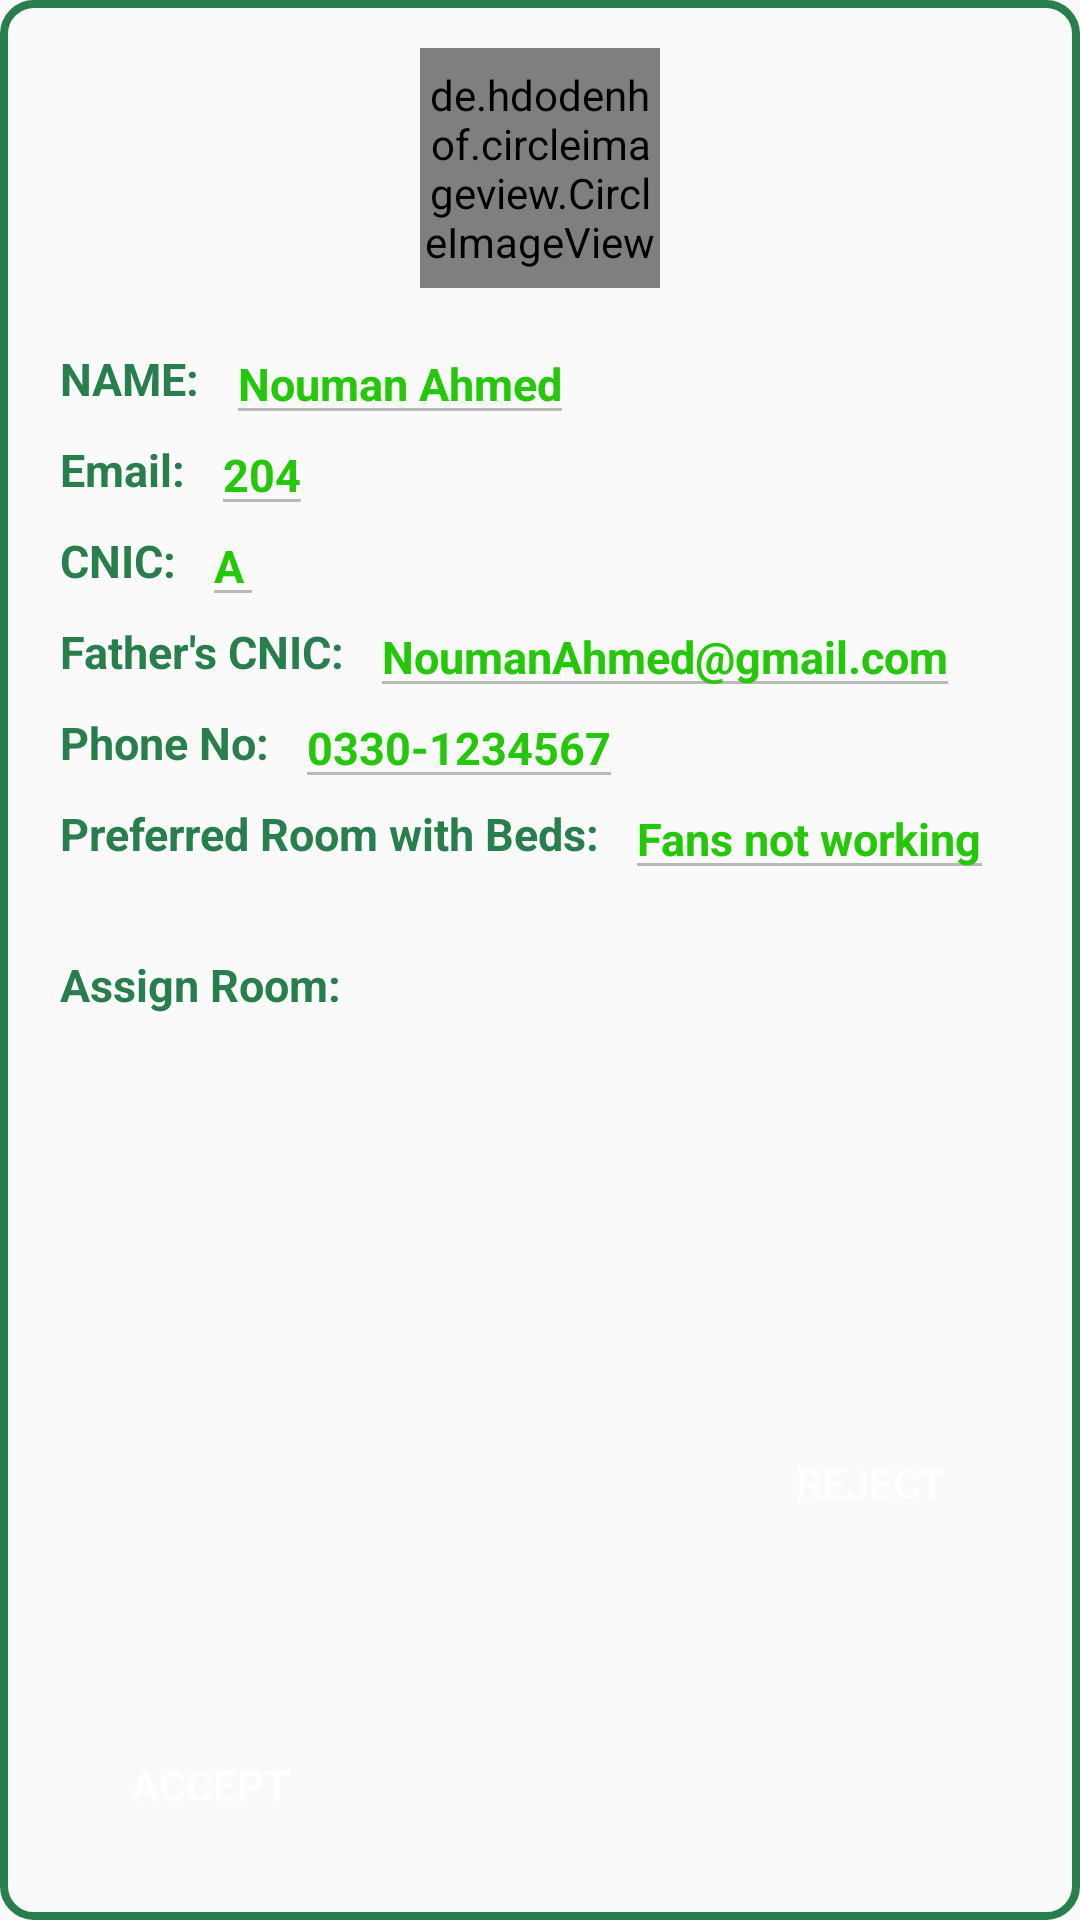

Produce the Android XML layout that renders to this screen, including the resource entries it uses.
<!-- AndroidManifest.xml: application theme MyThemeNoActionBar -->
<!-- res/layout/addmission_request_recycler_view.xml -->
<?xml version="1.0" encoding="utf-8"?>
    <androidx.constraintlayout.widget.ConstraintLayout
        xmlns:android="http://schemas.android.com/apk/res/android"
        xmlns:app="http://schemas.android.com/apk/res-auto"
        android:layout_width="match_parent"
        android:layout_height="wrap_content"
        android:layout_marginTop="20dp"
        android:background="@drawable/rounded_corner"
        android:layout_marginStart="20dp"
        android:layout_marginEnd="20dp"
        android:id="@+id/constraintLayout1">

        <de.hdodenhof.circleimageview.CircleImageView
            android:id="@+id/imageView"
            android:layout_width="80dp"
            android:layout_height="80dp"
            android:src="@drawable/ic_launcher_foreground"
            android:layout_marginTop="16dp"
            app:layout_constraintEnd_toEndOf="parent"
            app:layout_constraintStart_toStartOf="parent"
            app:layout_constraintTop_toTopOf="parent" />

        <TextView
            android:id="@+id/t1"
            android:layout_width="wrap_content"
            android:layout_height="wrap_content"
            android:layout_marginStart="20dp"
            android:text="NAME: "
            android:layout_marginTop="20dp"

            android:textStyle="bold"
            android:textColor="@color/green"
            android:textSize="15sp"
            app:layout_constraintStart_toStartOf="parent"
            app:layout_constraintTop_toBottomOf="@id/imageView" />

        <EditText
            android:id="@+id/t2"
            android:layout_width="wrap_content"
            android:layout_height="wrap_content"
            android:layout_marginStart="5dp"
            android:text="Nouman Ahmed"
            android:textStyle="bold"
            android:textColor="#24c809"
            android:textSize="15sp"
            app:layout_constraintStart_toEndOf="@id/t1"
            app:layout_constraintTop_toTopOf="@id/t1"
            android:enabled="false"
            android:layout_marginEnd="10dp"
            app:layout_constraintBottom_toBottomOf="@id/t1" />

        <TextView
            android:id="@+id/t3"
            android:layout_width="wrap_content"
            android:layout_height="wrap_content"
            app:layout_constraintStart_toStartOf="@id/t1"
            android:text="Email: "
            android:textStyle="bold"
            android:textColor="@color/green"
            android:textSize="15sp"
            android:layout_marginTop="10dp"
            app:layout_constraintStart_toEndOf="@id/imageView"
            app:layout_constraintTop_toBottomOf="@id/t1"  />
        <EditText
            android:id="@+id/t4"
            android:layout_width="wrap_content"
            android:layout_height="wrap_content"
            android:layout_marginStart="5dp"
            android:text="204"
            android:textStyle="bold"
            android:textColor="#24c809"
            android:textSize="15sp"
            android:enabled="false"
            app:layout_constraintBottom_toBottomOf="@id/t3"
            app:layout_constraintStart_toEndOf="@id/t3"
            app:layout_constraintTop_toTopOf="@id/t3" />

        <TextView
            android:id="@+id/t5"
            android:layout_width="wrap_content"
            android:layout_height="wrap_content"
            app:layout_constraintStart_toStartOf="@id/t1"
            android:text="CNIC: "
            android:textStyle="bold"
            android:layout_marginTop="10dp"
            android:textColor="@color/green"
            android:textSize="15sp"
            app:layout_constraintStart_toEndOf="@id/imageView"
            app:layout_constraintTop_toBottomOf="@id/t3"  />
        <EditText
            android:id="@+id/t6"
            android:layout_width="wrap_content"
            android:layout_height="wrap_content"
            android:layout_marginStart="5dp"
            android:text="A"
            android:textStyle="bold"
            android:textColor="#24c809"
            android:textSize="15sp"
            android:enabled="false"
            app:layout_constraintBottom_toBottomOf="@id/t5"
            app:layout_constraintStart_toEndOf="@id/t5"
            app:layout_constraintTop_toTopOf="@id/t5" />

        <TextView
            android:id="@+id/t7"
            android:layout_width="wrap_content"
            android:layout_height="wrap_content"
            app:layout_constraintStart_toStartOf="@id/t1"
            android:text="Father's CNIC: "
            android:textStyle="bold"
            android:textColor="@color/green"
            android:layout_marginTop="10dp"
            android:textSize="15sp"
            app:layout_constraintStart_toEndOf="@id/imageView"
            app:layout_constraintTop_toBottomOf="@id/t5"  />
        <EditText
            android:id="@+id/t8"
            android:layout_width="wrap_content"
            android:layout_height="wrap_content"
            android:layout_marginStart="5dp"
            android:text="NoumanAhmed@gmail.com"
            android:textStyle="bold"
            android:textColor="#24c809"
            android:textSize="15sp"
            android:enabled="false"
            app:layout_constraintBottom_toBottomOf="@id/t7"
            app:layout_constraintStart_toEndOf="@id/t7"
            app:layout_constraintTop_toTopOf="@id/t7" />

        <TextView
            android:id="@+id/t9"
            android:layout_width="wrap_content"
            android:layout_height="wrap_content"
            app:layout_constraintStart_toStartOf="@id/t1"
            android:text="Phone No: "
            android:textStyle="bold"
            android:layout_marginTop="10dp"
            android:textColor="@color/green"
            android:textSize="15sp"
            app:layout_constraintStart_toEndOf="@id/imageView"
            app:layout_constraintTop_toBottomOf="@id/t7"  />
        <EditText
            android:id="@+id/t10"
            android:layout_width="wrap_content"
            android:layout_height="wrap_content"
            android:layout_marginStart="5dp"
            android:text="@string/_0330_1234567"
            android:textStyle="bold"
            android:enabled="false"
            android:textColor="#24c809"
            android:textSize="15sp"
            app:layout_constraintBottom_toBottomOf="@id/t9"
            app:layout_constraintStart_toEndOf="@id/t9"
            app:layout_constraintTop_toTopOf="@id/t9" />

        <TextView
            android:id="@+id/tt1"
            android:layout_width="wrap_content"
            android:layout_height="wrap_content"
            app:layout_constraintStart_toStartOf="@id/t1"
            android:text="Preferred Room with Beds: "
            android:textStyle="bold"
            android:textColor="@color/green"
            android:layout_marginTop="10dp"
            android:textSize="15sp"
            app:layout_constraintStart_toEndOf="@id/imageView"
            app:layout_constraintTop_toBottomOf="@id/t9"  />
        <EditText
            android:id="@+id/tt2"
            android:layout_width="wrap_content"
            android:layout_height="wrap_content"
            android:layout_marginStart="5dp"
            android:text="Fans not working"
            android:textStyle="bold"
            android:textColor="#24c809"
            android:textSize="15sp"
            android:enabled="false"
            app:layout_constraintBottom_toBottomOf="@id/tt1"
            app:layout_constraintStart_toEndOf="@id/tt1"
            app:layout_constraintTop_toTopOf="@id/tt1" />

    <TextView
        android:id="@+id/tt3"
        android:layout_width="wrap_content"
        android:layout_height="wrap_content"
        app:layout_constraintStart_toStartOf="@id/tt1"
        android:text="Assign Room: "
        android:textStyle="bold"

        android:textColor="@color/green"
        android:layout_marginTop="30dp"
        android:textSize="15sp"
        app:layout_constraintTop_toBottomOf="@id/tt1"  />

    <Spinner
        android:id="@+id/RoomAssign"
        android:layout_width="wrap_content"
        android:layout_height="48dp"
        android:layout_marginStart="10dp"
        android:background="@drawable/input_fields"
        android:hint="Assign Room"
        android:inputType="number"
        android:textColor="@color/black"
        android:textColorHint="@color/hint_color"
        android:textSize="15sp"
        app:layout_constraintStart_toEndOf="@id/tt3"
        app:layout_constraintBottom_toBottomOf="@id/tt3"
        app:layout_constraintTop_toTopOf="@id/tt3" />



        <Button
            android:id="@+id/accept"
            android:layout_width="100dp"
            android:layout_height="50dp"
            android:layout_marginTop="16dp"
            android:background="@drawable/filled_rounded_corner"
            android:text="Accept"
            android:layout_marginBottom="20dp"
            android:textColor="@color/white"
            app:layout_constraintStart_toStartOf="parent"
           android:layout_marginStart="20dp"
            app:layout_constraintBottom_toBottomOf="parent"/>

        <Button
            android:id="@+id/reject"
            android:layout_width="100dp"
            android:layout_height="50dp"
            android:layout_marginTop="16dp"
            android:background="@drawable/filled_rounded_corner"
            android:backgroundTint="#FF0606"
            android:text="Reject"
            android:layout_marginEnd="20dp"
            android:layout_marginBottom="20dp"
            android:textColor="#FFFFFF"
            app:layout_constraintTop_toBottomOf="@id/RoomAssign"
            app:layout_constraintEnd_toEndOf="parent"
            app:layout_constraintBottom_toBottomOf="parent"/>



    </androidx.constraintlayout.widget.ConstraintLayout>
<!-- resources referenced by this layout -->
<resources>
  <color name="black">#FF000000</color>
  <color name="green">#287F4D</color>
  <color name="hint_color">#9C9C9C</color>
  <color name="white">#FFFFFFFF</color>
  <!-- drawable ic_launcher_foreground: webp bitmap (mipmap-hdpi, 5806 bytes) -->
  <!-- drawable input_fields (drawable) -->
  <?xml version="1.0" encoding="utf-8"?>
  <selector xmlns:android="http://schemas.android.com/apk/res/android">
      
      <item android:state_focused="true">
          <shape android:shape="rectangle">
              <solid android:color="@color/white"/>
              <corners android:radius="10dp"/>
              <stroke android:width="2dp" android:color="@color/green"/>
              <padding android:left="10dp" android:right="10dp"/>
          </shape>
      </item>
      
      <item>
          <shape android:shape="rectangle">
              <solid android:color="@color/white"/>
              <corners android:radius="10dp"/>
              <stroke android:width="1dp" android:color="@color/hint_color"/>
              <padding android:left="10dp" android:right="10dp"/>
          </shape>
      </item>
  </selector>
  <!-- drawable rounded_corner (drawable) -->
  <?xml version="1.0" encoding="utf-8"?>
  <shape xmlns:android="http://schemas.android.com/apk/res/android">
      <corners android:radius="10dp" />
      <stroke android:color="@color/green" android:width="2.5dp"/>
  </shape>
  <string name="_0330_1234567">0330-1234567</string>
  <style name="MyThemeNoActionBar" parent="Theme.AppCompat.Light.NoActionBar">
          <item name="colorPrimary">@color/green</item>
          <item name="colorOnPrimary">@color/white</item>
          <item name="colorPrimaryVariant">@color/green</item>
          <item name="colorSecondary">@color/green</item>
          <item name="colorOnSecondary">@color/white</item>
          <item name="colorSecondaryVariant">@color/green</item>
          <item name="colorSurface">@color/white</item>
          <item name="colorOnSurface">@color/black</item>
          <item name="colorOnError">@color/white</item>
      </style>
</resources>
